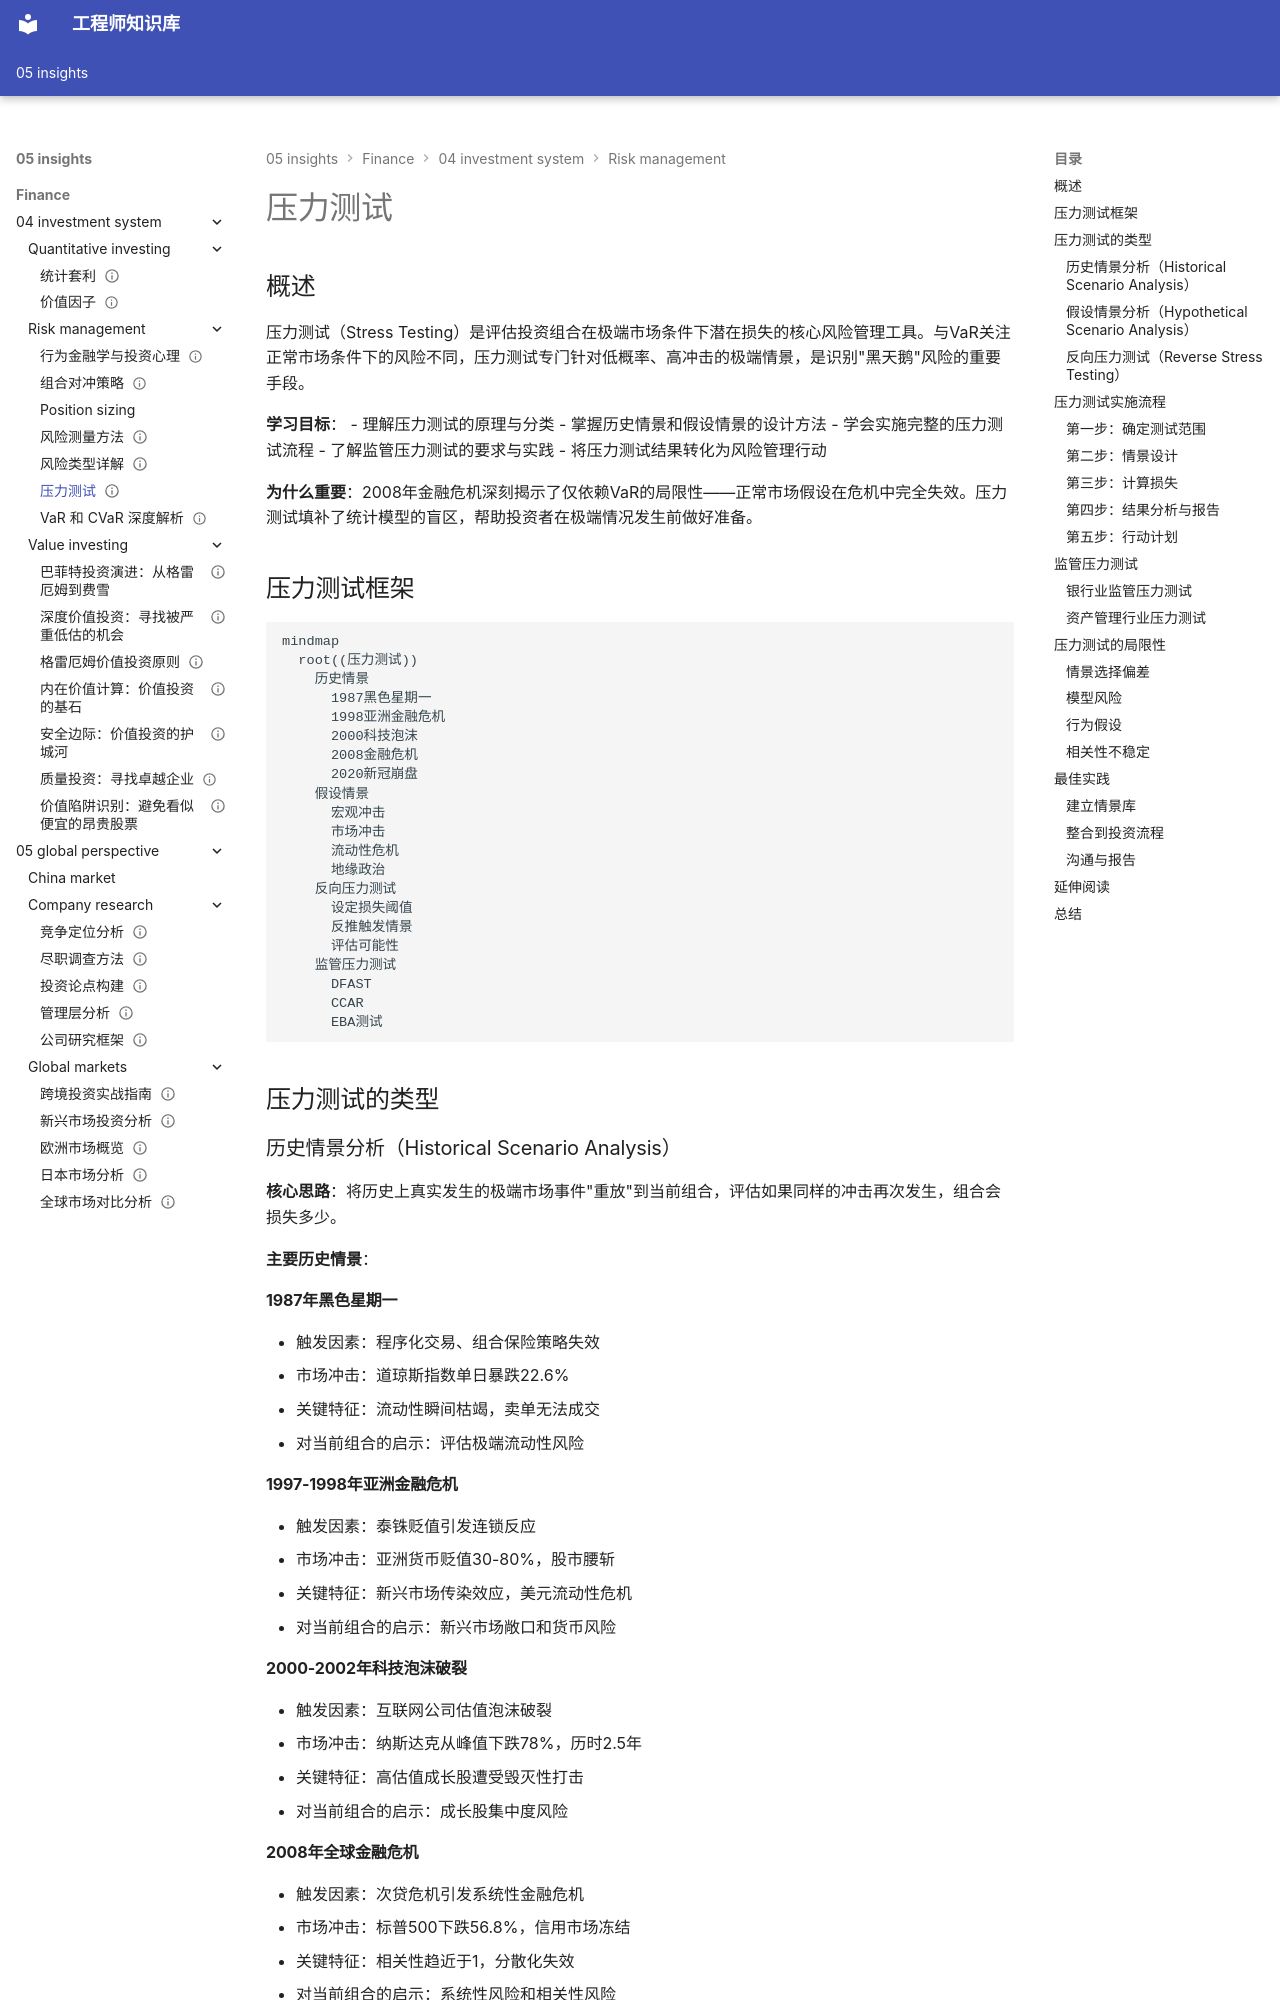

repository: Vuiora/knowledge-os · page: 05-insights/finance/04-investment-system/risk-management/stress-testing/index.html · generator: mkdocs

---
title: 压力测试
description: 系统介绍压力测试的方法论、情景设计、实施流程及在投资组合风险管理中的应用
slug: stress-testing
domain: 金融洞察
module: 投资体系 - 风险管理
content_type: article
skill_level: advanced
tags:
- 压力测试
- 情景分析
- 风险管理
- 极端风险
prerequisites:
- 风险类型
- 风险测量
- VaR和CVaR
related_contents:
- var-cvar
- risk-measurement
- portfolio-hedging
estimated_time: 60
difficulty_score: 4
author: 金融知识体系
created_at: '2024-01-01'
updated_at: '2024-01-01'
version: '1.0'
language: zh-CN
status: published
is_featured: false
---

# 压力测试

## 概述

压力测试（Stress Testing）是评估投资组合在极端市场条件下潜在损失的核心风险管理工具。与VaR关注正常市场条件下的风险不同，压力测试专门针对低概率、高冲击的极端情景，是识别"黑天鹅"风险的重要手段。

**学习目标**：
- 理解压力测试的原理与分类
- 掌握历史情景和假设情景的设计方法
- 学会实施完整的压力测试流程
- 了解监管压力测试的要求与实践
- 将压力测试结果转化为风险管理行动

**为什么重要**：2008年金融危机深刻揭示了仅依赖VaR的局限性——正常市场假设在危机中完全失效。压力测试填补了统计模型的盲区，帮助投资者在极端情况发生前做好准备。

## 压力测试框架

```mermaid
mindmap
  root((压力测试))
    历史情景
      1987黑色星期一
      1998亚洲金融危机
      2000科技泡沫
      2008金融危机
      2020新冠崩盘
    假设情景
      宏观冲击
      市场冲击
      流动性危机
      地缘政治
    反向压力测试
      设定损失阈值
      反推触发情景
      评估可能性
    监管压力测试
      DFAST
      CCAR
      EBA测试
```

## 压力测试的类型

### 历史情景分析（Historical Scenario Analysis）

**核心思路**：将历史上真实发生的极端市场事件"重放"到当前组合，评估如果同样的冲击再次发生，组合会损失多少。

**主要历史情景**：

#### 1987年黑色星期一
- 触发因素：程序化交易、组合保险策略失效
- 市场冲击：道琼斯指数单日暴跌22.6%
- 关键特征：流动性瞬间枯竭，卖单无法成交
- 对当前组合的启示：评估极端流动性风险

#### 1997-1998年亚洲金融危机
- 触发因素：泰铢贬值引发连锁反应
- 市场冲击：亚洲货币贬值30-80%，股市腰斩
- 关键特征：新兴市场传染效应，美元流动性危机
- 对当前组合的启示：新兴市场敞口和货币风险

#### 2000-2002年科技泡沫破裂
- 触发因素：互联网公司估值泡沫破裂
- 市场冲击：纳斯达克从峰值下跌78%，历时2.5年
- 关键特征：高估值成长股遭受毁灭性打击
- 对当前组合的启示：成长股集中度风险
